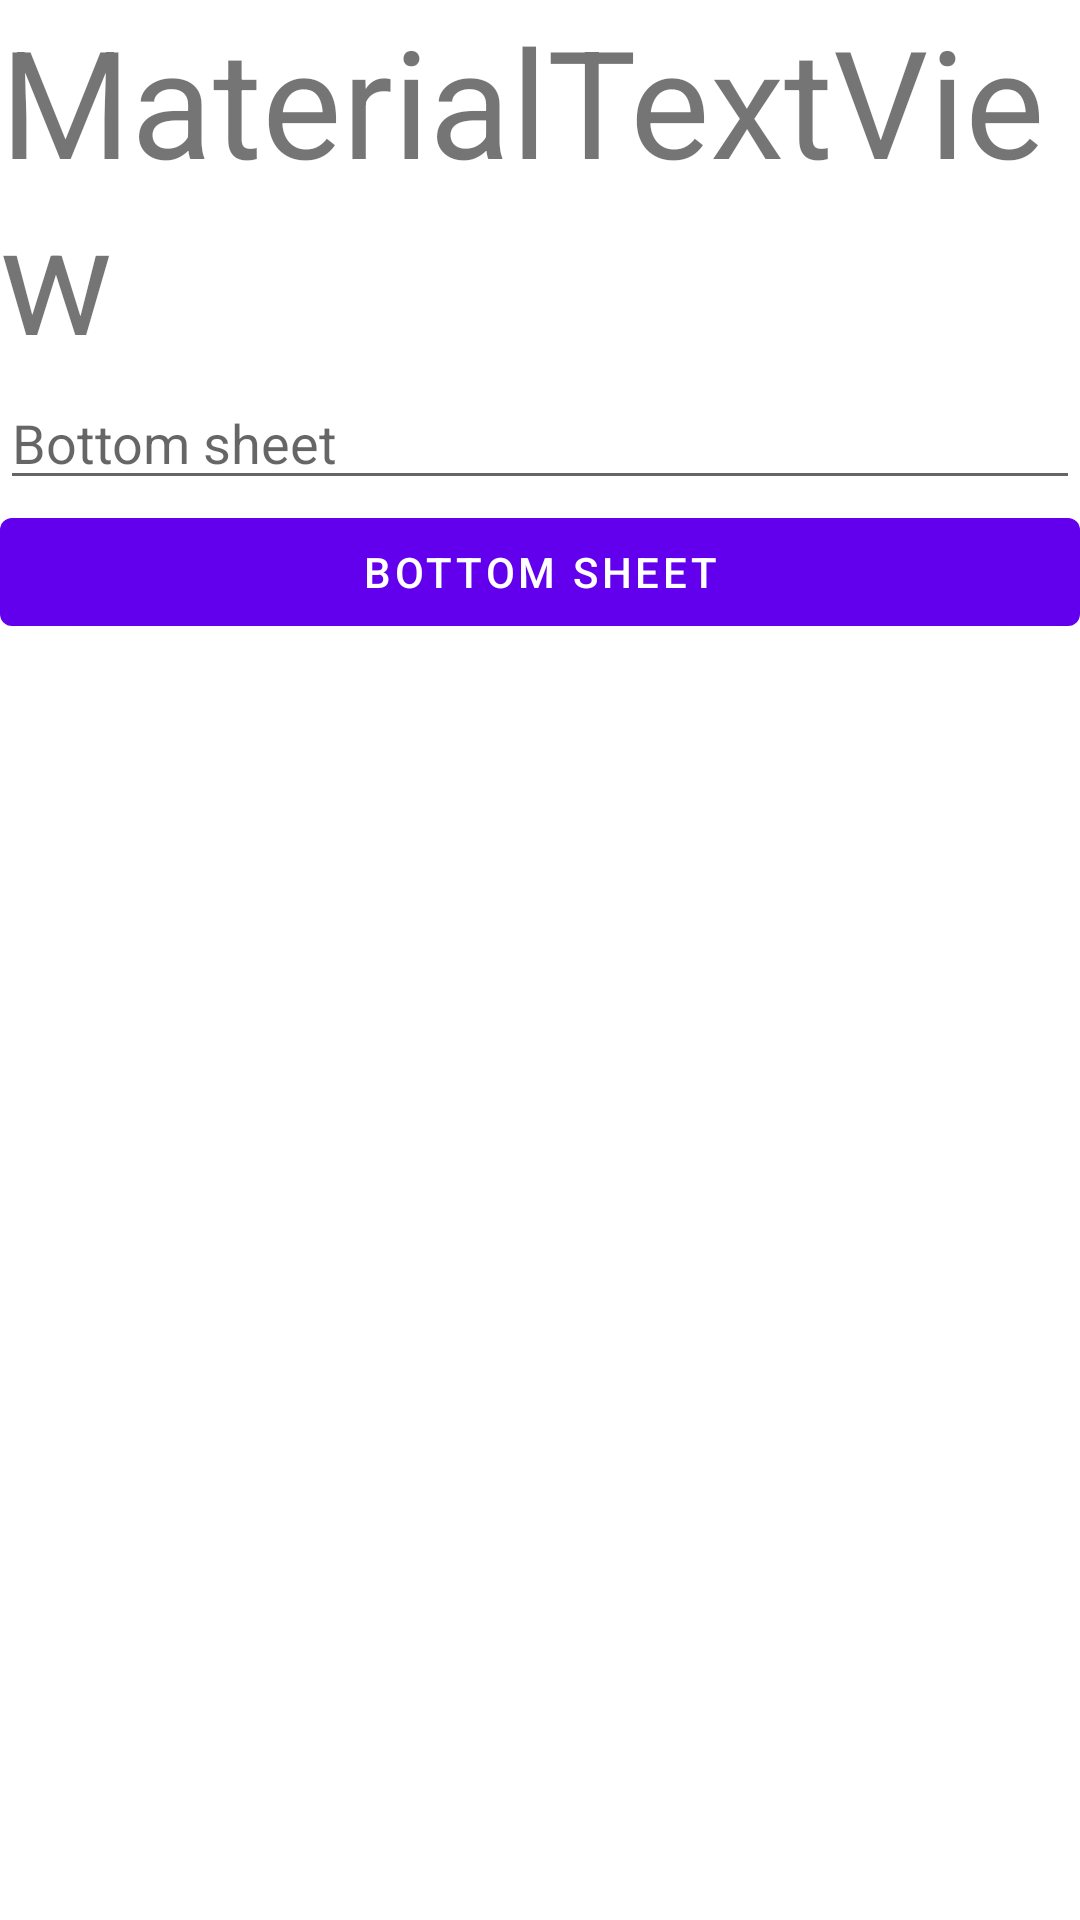

Produce the Android XML layout that renders to this screen, including the resource entries it uses.
<!-- AndroidManifest.xml: application theme Theme.NavigationComponentTutorial -->
<!-- res/layout/bottom_sheet.xml -->
<?xml version="1.0" encoding="utf-8"?>
<androidx.constraintlayout.widget.ConstraintLayout xmlns:android="http://schemas.android.com/apk/res/android"
    xmlns:app="http://schemas.android.com/apk/res-auto"
    android:layout_width="match_parent"
    android:layout_height="wrap_content">

    <com.google.android.material.textview.MaterialTextView
        android:id="@+id/materialTextView"
        android:layout_width="wrap_content"
        android:layout_height="wrap_content"
        android:text="MaterialTextView"
        android:textSize="50sp"
        app:layout_constraintEnd_toEndOf="parent"
        app:layout_constraintStart_toStartOf="parent"
        app:layout_constraintTop_toTopOf="parent" />

    <com.google.android.material.textfield.TextInputEditText
        android:id="@+id/etBottomSheet"
        android:layout_width="match_parent"
        android:layout_height="wrap_content"
        android:hint="Bottom sheet"
        app:layout_constraintEnd_toEndOf="parent"
        app:layout_constraintStart_toStartOf="parent"
        app:layout_constraintTop_toBottomOf="@+id/materialTextView" />

    <com.google.android.material.button.MaterialButton
        android:id="@+id/btBottomSheet"
        android:layout_width="match_parent"
        android:layout_height="wrap_content"
        android:text="Bottom sheet"
        app:layout_constraintEnd_toEndOf="parent"
        app:layout_constraintStart_toStartOf="parent"
        app:layout_constraintTop_toBottomOf="@+id/etBottomSheet" />

</androidx.constraintlayout.widget.ConstraintLayout>
<!-- resources referenced by this layout -->
<resources>
  <style name="Theme.NavigationComponentTutorial" parent="Theme.MaterialComponents.DayNight.NoActionBar">
          
          <item name="colorPrimary">@color/purple_500</item>
          <item name="colorPrimaryVariant">@color/purple_700</item>
          <item name="colorOnPrimary">@color/white</item>
          
          <item name="colorSecondary">@color/teal_200</item>
          <item name="colorSecondaryVariant">@color/teal_700</item>
          <item name="colorOnSecondary">@color/black</item>
          
          <item name="android:statusBarColor" tools:targetApi="l">?attr/colorPrimaryVariant</item>
          
      </style>
  <!-- not gathered from this repository: default colours our renderer supplied (Android Studio template values) -->
  <color name="purple_500">#FF6200EE</color>
  <color name="purple_700">#FF3700B3</color>
  <color name="teal_200">#FF03DAC5</color>
  <color name="teal_700">#FF018786</color>
  <color name="black">#FF000000</color>
  <color name="white">#FFFFFFFF</color>
</resources>
